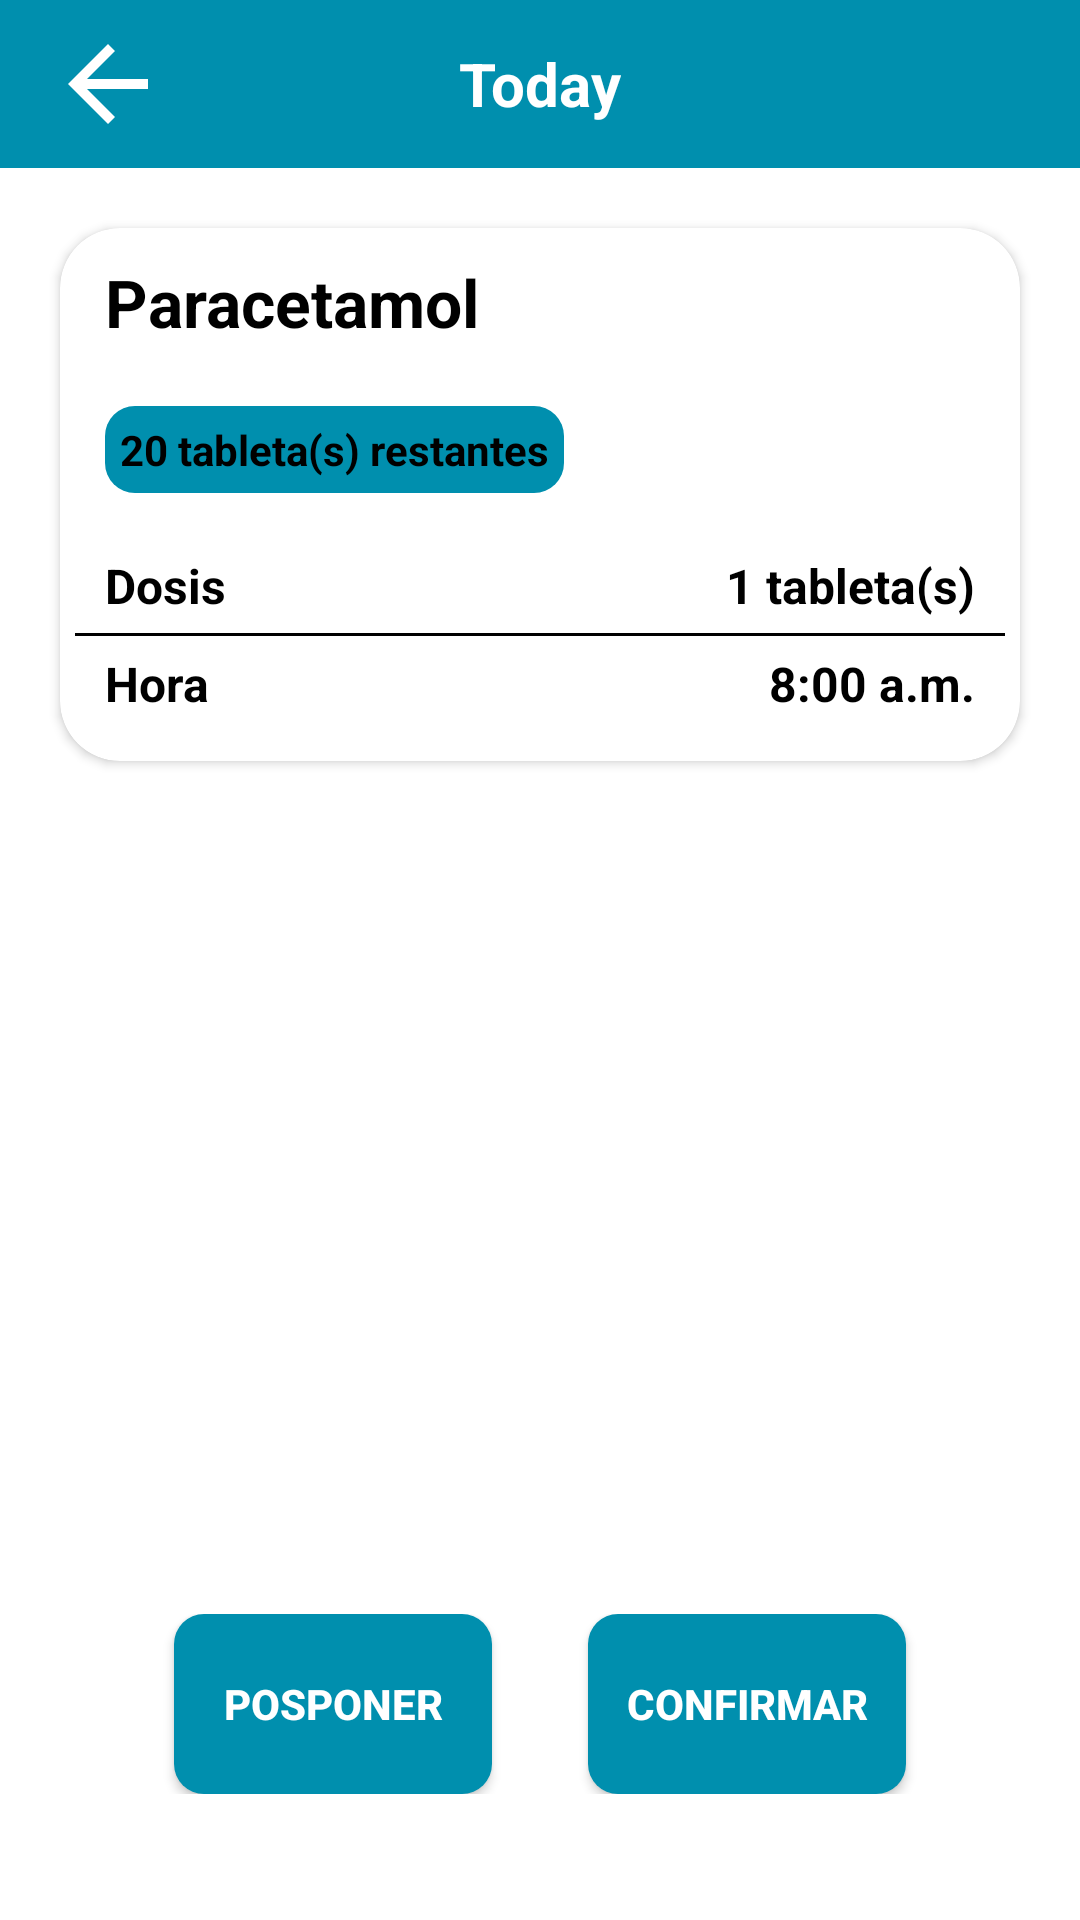

Produce the Android XML layout that renders to this screen, including the resource entries it uses.
<!-- AndroidManifest.xml: application theme Theme.MedSyncPaciente -->
<!-- res/layout/activity_confirmar_toma.xml -->
<?xml version="1.0" encoding="utf-8"?>
<androidx.constraintlayout.widget.ConstraintLayout xmlns:android="http://schemas.android.com/apk/res/android"
    xmlns:app="http://schemas.android.com/apk/res-auto"
    xmlns:tools="http://schemas.android.com/tools"
    android:id="@+id/main"
    android:layout_width="match_parent"
    android:layout_height="match_parent"
    tools:context=".ConfirmarTomaActivity">

    <include
        android:id="@+id/toolbar_confirmartoma"
        layout="@layout/toolbarsecundario"
         />

    
    <androidx.cardview.widget.CardView
        android:id="@+id/profile_cardview"
        android:layout_width="0dp"
        android:layout_height="wrap_content"
        app:layout_constraintTop_toBottomOf="@id/toolbar_confirmartoma"
        app:layout_constraintStart_toStartOf="parent"
        app:layout_constraintEnd_toEndOf="parent"
        app:cardCornerRadius="20dp"
        app:layout_constraintHorizontal_bias="0.5"
        android:layout_marginStart="20dp"
        android:layout_marginEnd="20dp"
        android:layout_marginTop="20dp">

        <LinearLayout
            android:layout_width="match_parent"
            android:layout_height="wrap_content"
            android:layout_marginTop="5dp"
            android:padding="5dp"
            android:orientation="vertical">

            <TextView
                android:id="@+id/nombremedicamento_tv"
                android:layout_width="wrap_content"
                android:layout_height="wrap_content"
                android:layout_marginStart="10dp"
                android:text="Paracetamol"
                android:textColor="@color/black"
                android:textStyle="bold"
                android:textSize="22sp" />

            <Space
                android:layout_width="match_parent"
                android:layout_height="20dp" />

            <TextView
                android:id="@+id/ap_tv"
                android:layout_width="wrap_content"
                android:layout_height="wrap_content"
                android:padding="5dp"
                android:layout_marginStart="10dp"
                android:textColor="@color/black"
                android:text="20 tableta(s) restantes"
                android:textStyle="bold"
                android:background="@drawable/boton_redondo"
                android:textSize="14dp" />

            <Space
                android:layout_width="match_parent"
                android:layout_height="20dp" />

            <LinearLayout
                android:layout_width="match_parent"
                android:layout_height="wrap_content"
                android:orientation="horizontal">

                <TextView
                    android:id="@+id/tv"
                    android:layout_width="0dp"
                    android:layout_height="wrap_content"
                    android:layout_weight="1"
                    android:textColor="@color/black"
                    android:layout_marginStart="10dp"
                    android:text="Dosis"
                    android:textStyle="bold"
                    android:textSize="16sp"
                    android:gravity="start" />

                <TextView
                    android:id="@+id/dosis_tv"
                    android:layout_width="0dp"
                    android:layout_height="wrap_content"
                    android:layout_weight="1"
                    android:layout_marginEnd="10dp"
                    android:textColor="@color/black"
                    android:text="1 tableta(s)"
                    android:textStyle="bold"
                    android:textSize="16sp"
                    android:gravity="end" />
            </LinearLayout>

            <Space
                android:layout_width="match_parent"
                android:layout_height="5dp" />

            <com.google.android.material.divider.MaterialDivider
                android:layout_width="match_parent"
                android:layout_height="wrap_content"
                app:dividerColor="@color/black"
                />

            <Space
                android:layout_width="match_parent"
                android:layout_height="5dp" />

            <LinearLayout
                android:layout_width="match_parent"
                android:layout_height="wrap_content"
                android:orientation="horizontal">

                <TextView
                    android:id="@+id/hora"
                    android:layout_width="0dp"
                    android:layout_height="wrap_content"
                    android:layout_weight="1"
                    android:layout_marginStart="10dp"
                    android:text="Hora"
                    android:textStyle="bold"
                    android:textColor="@color/black"
                    android:textSize="16sp"
                    android:gravity="start" />

                <TextView
                    android:id="@+id/hora_tv"
                    android:layout_width="0dp"
                    android:layout_height="wrap_content"
                    android:layout_weight="1"
                    android:layout_marginEnd="10dp"
                    android:text="8:00 a.m."
                    android:textStyle="bold"
                    android:textSize="16sp"
                    android:textColor="@color/black"
                    android:gravity="end" />
            </LinearLayout>

            <Space
                android:layout_width="match_parent"
                android:layout_height="10dp" />

        </LinearLayout>

    </androidx.cardview.widget.CardView>

    <LinearLayout
        android:layout_width="0dp"
        android:layout_height="wrap_content"
        android:padding="42dp"
        app:layout_constraintBottom_toBottomOf="parent"
        android:orientation="horizontal"
        app:layout_constraintStart_toStartOf="parent"
        app:layout_constraintEnd_toEndOf="parent">

        <Button
            android:id="@+id/confirmar_btn"
            android:layout_width="0dp"
            android:layout_height="60dp"
            android:layout_weight="1"
            android:layout_gravity="center"
            android:layout_marginStart="16dp"
            android:layout_marginEnd="16dp"
            android:background="@drawable/boton_redondo"
            android:text="@string/posponer_button_text"
            android:textColor="@color/white"
            android:textStyle="bold" />

        <Button
            android:id="@+id/posponer_btn"
            android:layout_width="0dp"
            android:layout_height="60dp"
            android:layout_weight="1"
            android:layout_gravity="center"
            android:layout_marginStart="16dp"
            android:layout_marginEnd="16dp"
            android:background="@drawable/boton_redondo"
            android:text="@string/confirm_button_text"
            android:textColor="@color/white"
            android:textStyle="bold" />

    </LinearLayout>

</androidx.constraintlayout.widget.ConstraintLayout>
<!-- res/layout/toolbarsecundario.xml (included above) -->
<?xml version="1.0" encoding="utf-8"?>
<androidx.appcompat.widget.Toolbar xmlns:android="http://schemas.android.com/apk/res/android"
    android:layout_width="match_parent"
    android:layout_height="wrap_content"
    xmlns:app="http://schemas.android.com/apk/res-auto"
    android:minHeight="?attr/actionBarSize"
    android:background="@color/PrimaryColor">

    <ImageView
        android:id="@+id/back_btn"
        android:layout_width="40dp"
        android:layout_height="40dp"
        app:srcCompat="?attr/actionModeCloseDrawable"
        app:tint="@color/white" />

    <TextView
        android:id="@+id/toolbarsecundario_title"
        android:layout_width="wrap_content"
        android:layout_height="wrap_content"
        android:layout_gravity="center_horizontal"
        android:text="Today"
        android:textColor="@color/white"
        android:textSize="20sp"
        android:textStyle="bold"
        android:layout_marginStart="16dp" />

</androidx.appcompat.widget.Toolbar>
<!-- resources referenced by this layout -->
<resources>
  <color name="PrimaryColor">#008FAE</color>
  <color name="black">#FF000000</color>
  <color name="white">#FFFFFFFF</color>
  <!-- drawable boton_redondo (drawable) -->
  <?xml version="1.0" encoding="utf-8"?>
  <shape xmlns:android="http://schemas.android.com/apk/res/android"
      android:shape="rectangle">
      <solid android:color="@color/PrimaryColor" />
      <corners android:bottomRightRadius="10dp"
          android:bottomLeftRadius="10dp"
          android:topRightRadius="10dp"
          android:topLeftRadius="10dp"/>
  </shape>
  <string name="confirm_button_text">Confirmar</string>
  <string name="posponer_button_text">Posponer</string>
  <style name="Theme.MedSyncPaciente" parent="Base.Theme.MedSyncPaciente" />
  <style name="Base.Theme.MedSyncPaciente" parent="Theme.MaterialComponents.DayNight.NoActionBar">
          
          
          <item name="colorPrimary">@color/PrimaryColor</item>
          <item name="android:statusBarColor">@color/PrimaryColor</item>
      </style>
</resources>
